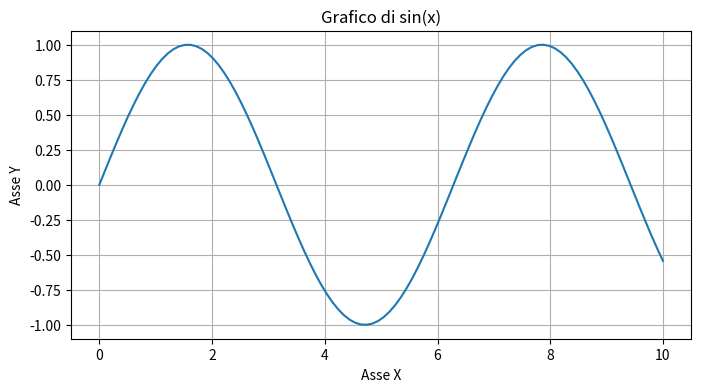
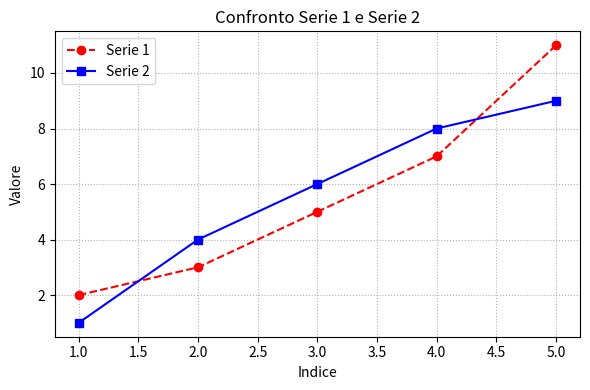
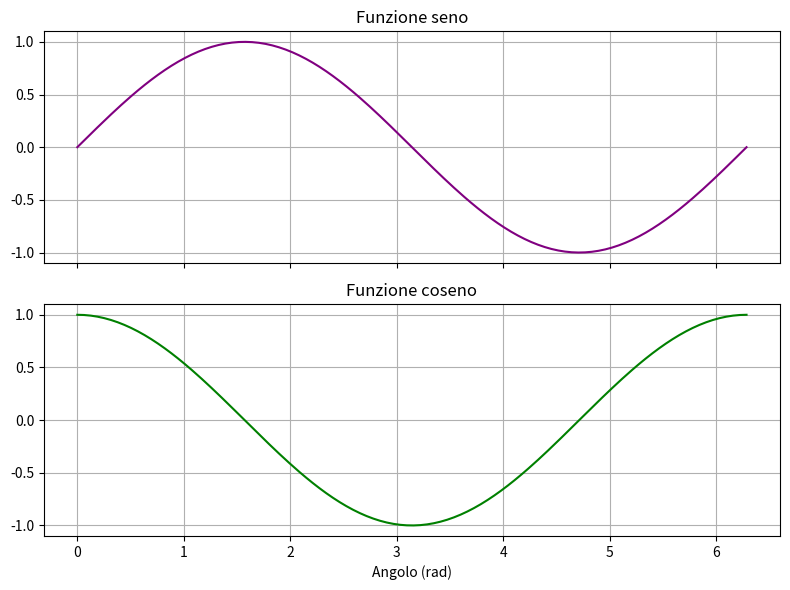
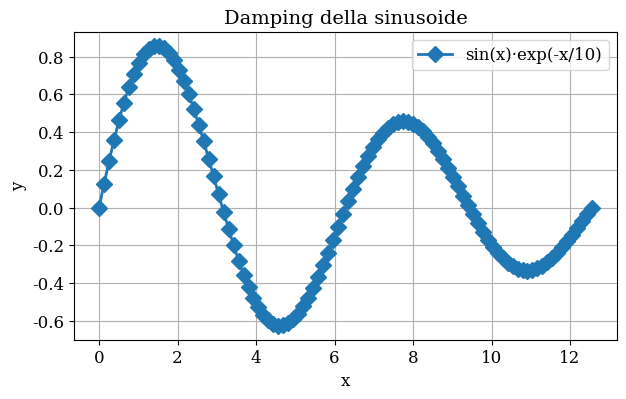
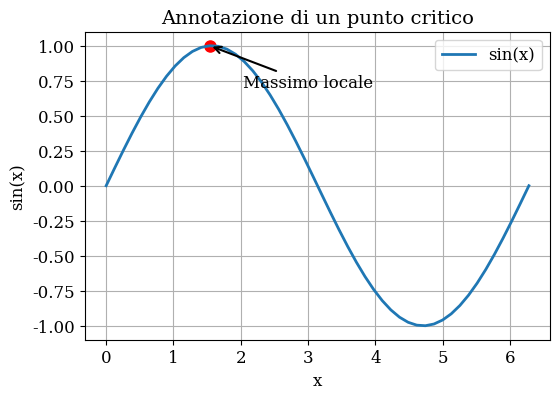

Reproduce these figures in Python, in order.
import matplotlib.pyplot as plt
import numpy as np

# Generiamo dati di esempio
x = np.linspace(0, 10, 100)
y = np.sin(x)

# Creiamo il grafico
plt.figure(figsize=(8, 4))            # imposta la dimensione della figura (larghezza, altezza)
plt.plot(x, y)                        # disegna y in funzione di x
plt.title("Grafico di sin(x)")        # titolo del grafico
plt.xlabel("Asse X")                  # etichetta asse X
plt.ylabel("Asse Y")                  # etichetta asse Y
plt.grid(True)                        # mostra la griglia
plt.show()                            # visualizza il grafico


# ----------------------------------------------------------------------------

import matplotlib.pyplot as plt

# Dati di esempio
x = [1, 2, 3, 4, 5]
y1 = [2, 3, 5, 7, 11]    # serie 1
y2 = [1, 4, 6, 8, 9]     # serie 2

plt.figure(figsize=(6, 4))

# Serie 1: linea rossa tratteggiata con marker a cerchio
plt.plot(x, y1,
        color='red',          # colore linea
        linestyle='--',       # stile linea (tratteggiata)
        marker='o',           # marker a cerchio
        label='Serie 1')      # etichetta per la legenda

# Serie 2: linea blu continua con marker a quadrato
plt.plot(x, y2,
        color='blue',
        linestyle='-',
        marker='s',           # marker a quadrato
        label='Serie 2')

plt.title("Confronto Serie 1 e Serie 2")
plt.xlabel("Indice")
plt.ylabel("Valore")
plt.legend(loc='upper left')   # posiziona la legenda in alto a sinistra
plt.grid(linestyle=':')         # griglia punteggiata
plt.tight_layout()              # ottimizza spaziatura
plt.show()



# ----------------------------------------------------------------------------


import matplotlib.pyplot as plt
import numpy as np

t = np.linspace(0, 2*np.pi, 200)

# Creiamo una figura con 2 righe e 1 colonna di subplot
fig, (ax1, ax2) = plt.subplots(2, 1, figsize=(8, 6), sharex=True)

# Primo subplot: seno
ax1.plot(t, np.sin(t), color='purple')
ax1.set_title("Funzione seno")
ax1.grid(True)

# Secondo subplot: coseno
ax2.plot(t, np.cos(t), color='green')
ax2.set_title("Funzione coseno")
ax2.set_xlabel("Angolo (rad)")
ax2.grid(True)

plt.tight_layout()
plt.show()


# ----------------------------------------------------------------------------



import matplotlib.pyplot as plt
import numpy as np

# Modifichiamo i parametri globali di matplotlib
plt.rcParams['font.size'] = 12         # dimensione font di default
plt.rcParams['font.family'] = 'serif'  # famiglia di font
plt.rcParams['axes.titlesize'] = 14    # dimensione del titolo degli assi
plt.rcParams['axes.labelsize'] = 12    # dimensione delle etichette degli assi
plt.rcParams['lines.linewidth'] = 2    # spessore linea di default
plt.rcParams['lines.markersize'] = 8   # dimensione marker di default

# Dati di esempio
x = np.linspace(0, 4*np.pi, 100)
y = np.sin(x) * np.exp(-x/10)

plt.figure(figsize=(7,4))
plt.plot(x, y, marker='D', label='sin(x)·exp(-x/10)')
plt.title("Damping della sinusoide")
plt.xlabel("x")
plt.ylabel("y")
plt.legend()
plt.grid(True)
plt.show()


# ----------------------------------------------------------------------------



import matplotlib.pyplot as plt
import numpy as np

# Dati
x = np.linspace(0, 2*np.pi, 50)
y = np.sin(x)

plt.figure(figsize=(6,4))
plt.plot(x, y, label='sin(x)')

# Punto di massimo
max_idx = np.argmax(y)
x_max, y_max = x[max_idx], y[max_idx]
plt.scatter([x_max], [y_max], color='red')  # evidenziamo il punto
plt.annotate( "Massimo locale",
              xy=(x_max, y_max),              # coordinate del punto
              xytext=(x_max+0.5, y_max-0.3),  # posizione del testo
              arrowprops=dict(arrowstyle="->", lw=1.5)# freccia
            )  

plt.title("Annotazione di un punto critico")
plt.xlabel("x")
plt.ylabel("sin(x)")
plt.legend()
plt.grid(True)
plt.show()

